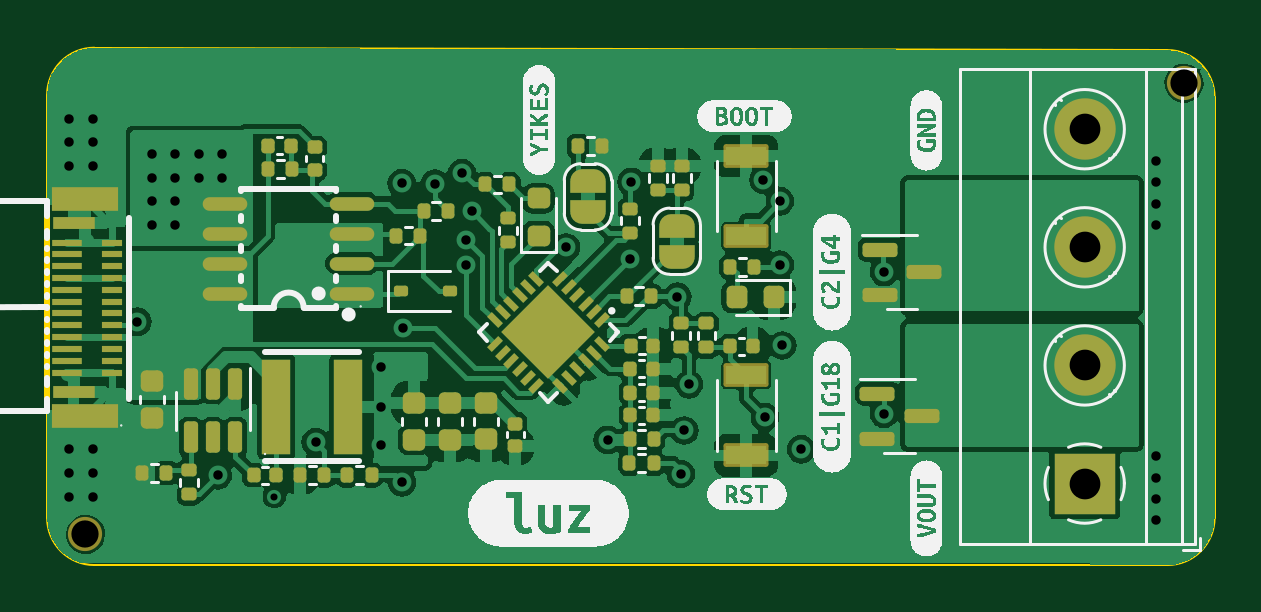
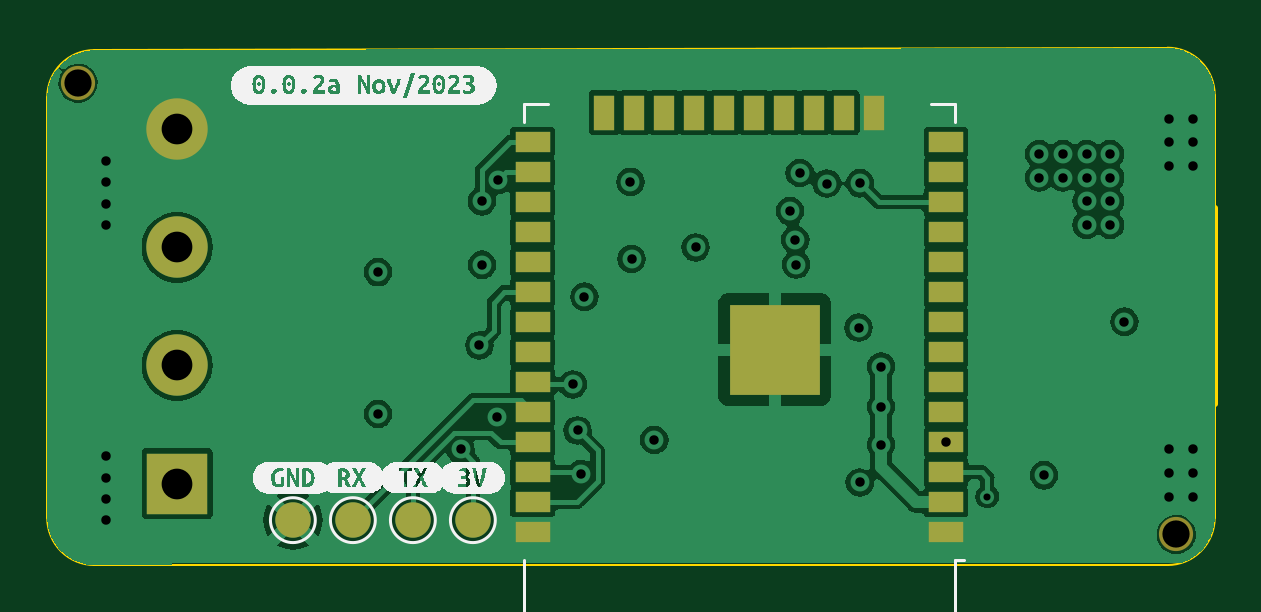
Circuit board: 12 layer files. Board 49.4 x 21.9 mm.
- bottom_copper: luz-B_Cu.gbr (74067 bytes)
- bottom_mask: luz-B_Mask.gbr (2026 bytes)
- paste: luz-B_Paste.gbr (1734 bytes)
- bottom_silk: luz-B_Silkscreen.gbr (32062 bytes)
- outline: luz-Edge_Cuts.gbr (1150 bytes)
- top_copper: luz-F_Cu.gbr (103112 bytes)
- top_mask: luz-F_Mask.gbr (8990 bytes)
- paste: luz-F_Paste.gbr (7595 bytes)
- top_silk: luz-F_Silkscreen.gbr (53577 bytes)
- inner_copper: luz-In1_Cu.gbr (43524 bytes)
- inner_copper: luz-In2_Cu.gbr (51460 bytes)
- drill: luz.drl (1442 bytes)

=== bottom_copper: luz-B_Cu.gbr (74067 bytes, source omitted) ===
=== bottom_mask: luz-B_Mask.gbr ===
%TF.GenerationSoftware,KiCad,Pcbnew,7.0.1-0*%
%TF.CreationDate,2023-11-20T21:41:35+01:00*%
%TF.ProjectId,luz,6c757a2e-6b69-4636-9164-5f7063625858,rev?*%
%TF.SameCoordinates,Original*%
%TF.FileFunction,Soldermask,Bot*%
%TF.FilePolarity,Negative*%
%FSLAX46Y46*%
G04 Gerber Fmt 4.6, Leading zero omitted, Abs format (unit mm)*
G04 Created by KiCad (PCBNEW 7.0.1-0) date 2023-11-20 21:41:35*
%MOMM*%
%LPD*%
G01*
G04 APERTURE LIST*
%ADD10C,1.448000*%
%ADD11C,2.600000*%
%ADD12R,2.600000X2.600000*%
%ADD13R,3.800000X3.800000*%
%ADD14R,1.500000X0.900000*%
%ADD15R,0.900000X1.500000*%
%ADD16C,1.500000*%
G04 APERTURE END LIST*
D10*
%TO.C,REF\u002A\u002A*%
X34200000Y-116600000D03*
%TD*%
%TO.C,*%
X80700000Y-97500000D03*
%TD*%
D11*
%TO.C,J2*%
X76500000Y-99450000D03*
X76500000Y-104450000D03*
X76500000Y-109450000D03*
D12*
X76500000Y-114450000D03*
%TD*%
D13*
%TO.C,U5*%
X51200000Y-108785000D03*
D14*
X61450000Y-116505000D03*
X61450000Y-115235000D03*
X61450000Y-113965000D03*
X61450000Y-112695000D03*
X61450000Y-111425000D03*
X61450000Y-110155000D03*
X61450000Y-108885000D03*
X61450000Y-107615000D03*
X61450000Y-106345000D03*
X61450000Y-105075000D03*
X61450000Y-103805000D03*
X61450000Y-102535000D03*
X61450000Y-101265000D03*
X61450000Y-99995000D03*
D15*
X58420000Y-98745000D03*
X57150000Y-98745000D03*
X55880000Y-98745000D03*
X54610000Y-98745000D03*
X53340000Y-98745000D03*
X52070000Y-98745000D03*
X50800000Y-98745000D03*
X49530000Y-98745000D03*
X48260000Y-98745000D03*
X46990000Y-98745000D03*
D14*
X43950000Y-99995000D03*
X43950000Y-101265000D03*
X43950000Y-102535000D03*
X43950000Y-103805000D03*
X43950000Y-105075000D03*
X43950000Y-106345000D03*
X43950000Y-107615000D03*
X43950000Y-108885000D03*
X43950000Y-110155000D03*
X43950000Y-111425000D03*
X43950000Y-112695000D03*
X43950000Y-113965000D03*
X43950000Y-115235000D03*
X43950000Y-116505000D03*
%TD*%
D16*
%TO.C,TP5*%
X71600000Y-116000000D03*
%TD*%
%TO.C,TP4*%
X69060000Y-116000000D03*
%TD*%
%TO.C,TP3*%
X66520000Y-116000000D03*
%TD*%
%TO.C,TP2*%
X63980000Y-116000000D03*
%TD*%
M02*

=== paste: luz-B_Paste.gbr ===
%TF.GenerationSoftware,KiCad,Pcbnew,7.0.1-0*%
%TF.CreationDate,2023-11-20T21:41:34+01:00*%
%TF.ProjectId,luz,6c757a2e-6b69-4636-9164-5f7063625858,rev?*%
%TF.SameCoordinates,Original*%
%TF.FileFunction,Paste,Bot*%
%TF.FilePolarity,Positive*%
%FSLAX46Y46*%
G04 Gerber Fmt 4.6, Leading zero omitted, Abs format (unit mm)*
G04 Created by KiCad (PCBNEW 7.0.1-0) date 2023-11-20 21:41:34*
%MOMM*%
%LPD*%
G01*
G04 APERTURE LIST*
%ADD10R,0.900000X0.900000*%
%ADD11R,1.500000X0.900000*%
%ADD12R,0.900000X1.500000*%
G04 APERTURE END LIST*
D10*
%TO.C,U5*%
X51200000Y-107385000D03*
X52600000Y-108785000D03*
X51200000Y-108785000D03*
X49800000Y-108785000D03*
X52600000Y-110185000D03*
X51200000Y-110185000D03*
X52600000Y-107385000D03*
X49800000Y-110185000D03*
X49800000Y-107385000D03*
D11*
X61450000Y-116505000D03*
X61450000Y-115235000D03*
X61450000Y-113965000D03*
X61450000Y-112695000D03*
X61450000Y-111425000D03*
X61450000Y-110155000D03*
X61450000Y-108885000D03*
X61450000Y-107615000D03*
X61450000Y-106345000D03*
X61450000Y-105075000D03*
X61450000Y-103805000D03*
X61450000Y-102535000D03*
X61450000Y-101265000D03*
X61450000Y-99995000D03*
D12*
X58420000Y-98745000D03*
X57150000Y-98745000D03*
X55880000Y-98745000D03*
X54610000Y-98745000D03*
X53340000Y-98745000D03*
X52070000Y-98745000D03*
X50800000Y-98745000D03*
X49530000Y-98745000D03*
X48260000Y-98745000D03*
X46990000Y-98745000D03*
D11*
X43950000Y-99995000D03*
X43950000Y-101265000D03*
X43950000Y-102535000D03*
X43950000Y-103805000D03*
X43950000Y-105075000D03*
X43950000Y-106345000D03*
X43950000Y-107615000D03*
X43950000Y-108885000D03*
X43950000Y-110155000D03*
X43950000Y-111425000D03*
X43950000Y-112695000D03*
X43950000Y-113965000D03*
X43950000Y-115235000D03*
X43950000Y-116505000D03*
%TD*%
M02*

=== bottom_silk: luz-B_Silkscreen.gbr (32062 bytes, source omitted) ===
=== outline: luz-Edge_Cuts.gbr ===
%TF.GenerationSoftware,KiCad,Pcbnew,7.0.1-0*%
%TF.CreationDate,2023-11-20T21:41:35+01:00*%
%TF.ProjectId,luz,6c757a2e-6b69-4636-9164-5f7063625858,rev?*%
%TF.SameCoordinates,Original*%
%TF.FileFunction,Profile,NP*%
%FSLAX46Y46*%
G04 Gerber Fmt 4.6, Leading zero omitted, Abs format (unit mm)*
G04 Created by KiCad (PCBNEW 7.0.1-0) date 2023-11-20 21:41:35*
%MOMM*%
%LPD*%
G01*
G04 APERTURE LIST*
%TA.AperFunction,Profile*%
%ADD10C,0.100000*%
%TD*%
%TA.AperFunction,Profile*%
%ADD11C,0.254001*%
%TD*%
G04 APERTURE END LIST*
D10*
X32574498Y-115900000D02*
G75*
G03*
X34574498Y-117900000I1999999J-1D01*
G01*
X80000000Y-117900000D02*
G75*
G03*
X82000000Y-115900000I1J1999999D01*
G01*
X34574498Y-96000000D02*
G75*
G03*
X32574498Y-98000000I-1J-1999999D01*
G01*
X82000000Y-98100000D02*
G75*
G03*
X79999999Y-96099999I-2000001J0D01*
G01*
X82000000Y-115900000D02*
X82000000Y-98100000D01*
X80000000Y-117900000D02*
X34574498Y-117900000D01*
X32574498Y-102799924D02*
X32574498Y-98000000D01*
X79999999Y-96099999D02*
X34574498Y-96000000D01*
X32574498Y-111099924D02*
X32574498Y-115900000D01*
D11*
%TO.C,U1*%
X32574498Y-102799924D02*
X32574498Y-111099924D01*
%TD*%
M02*

=== top_copper: luz-F_Cu.gbr (103112 bytes, source omitted) ===
=== top_mask: luz-F_Mask.gbr (8990 bytes, source omitted) ===
=== paste: luz-F_Paste.gbr (7595 bytes, source omitted) ===
=== top_silk: luz-F_Silkscreen.gbr (53577 bytes, source omitted) ===
=== inner_copper: luz-In1_Cu.gbr (43524 bytes, source omitted) ===
=== inner_copper: luz-In2_Cu.gbr (51460 bytes, source omitted) ===
=== drill: luz.drl ===
M48
; DRILL file {KiCad 7.0.1-0} date 2023 November 20, Monday 21:41:38
; FORMAT={-:-/ absolute / metric / decimal}
; #@! TF.CreationDate,2023-11-20T21:41:38+01:00
; #@! TF.GenerationSoftware,Kicad,Pcbnew,7.0.1-0
; #@! TF.FileFunction,MixedPlating,1,4
FMAT,2
METRIC
; #@! TA.AperFunction,Plated,PTH,ViaDrill
T1C0.300
; #@! TA.AperFunction,Plated,PTH,ViaDrill
T2C0.400
; #@! TA.AperFunction,Plated,PTH,ComponentDrill
T3C1.300
; #@! TA.AperFunction,NonPlated,NPTH,ComponentDrill
T4C1.152
%
G90
G05
T1
X42.2Y-115.0
T2
X33.5Y-99.0
X33.5Y-100.0
X33.5Y-101.0
X33.5Y-113.0
X33.5Y-114.0
X33.5Y-115.0
X34.5Y-99.0
X34.5Y-100.0
X34.5Y-101.0
X34.5Y-113.0
X34.5Y-114.0
X34.5Y-115.0
X36.4Y-107.6
X37.0Y-100.5
X37.0Y-101.5
X37.0Y-102.5
X37.0Y-103.5
X38.0Y-100.5
X38.0Y-101.5
X38.0Y-102.5
X38.0Y-103.5
X39.0Y-100.5
X39.0Y-101.5
X39.8Y-114.1
X40.0Y-100.5
X40.0Y-101.5
X43.95Y-112.695
X46.7Y-109.5
X46.7Y-111.2
X46.7Y-112.8
X47.59Y-101.74
X47.6Y-114.4
X47.65Y-107.85
X49.0Y-101.75
X50.14Y-101.3
X50.3Y-105.18
X50.33Y-104.13
X50.55Y-102.92
X54.55Y-104.45
X56.3Y-112.6
X57.26Y-104.94
X57.31Y-101.68
X59.26Y-106.54
X59.4Y-114.05
X59.55Y-112.2
X59.75Y-110.25
X62.9Y-101.6
X62.96Y-111.63
X63.59Y-105.19
X63.6Y-102.5
X63.7Y-108.6
X64.5Y-113.0
X68.0Y-105.5
X68.0Y-111.5
X79.5Y-100.8
X79.5Y-101.7
X79.5Y-102.6
X79.5Y-103.5
X79.5Y-113.3
X79.5Y-114.2
X79.5Y-115.1
X79.5Y-116.0
T3
X76.5Y-99.45
X76.5Y-104.45
X76.5Y-109.45
X76.5Y-114.45
T4
X34.2Y-116.6
X80.7Y-97.5
T0
M30
